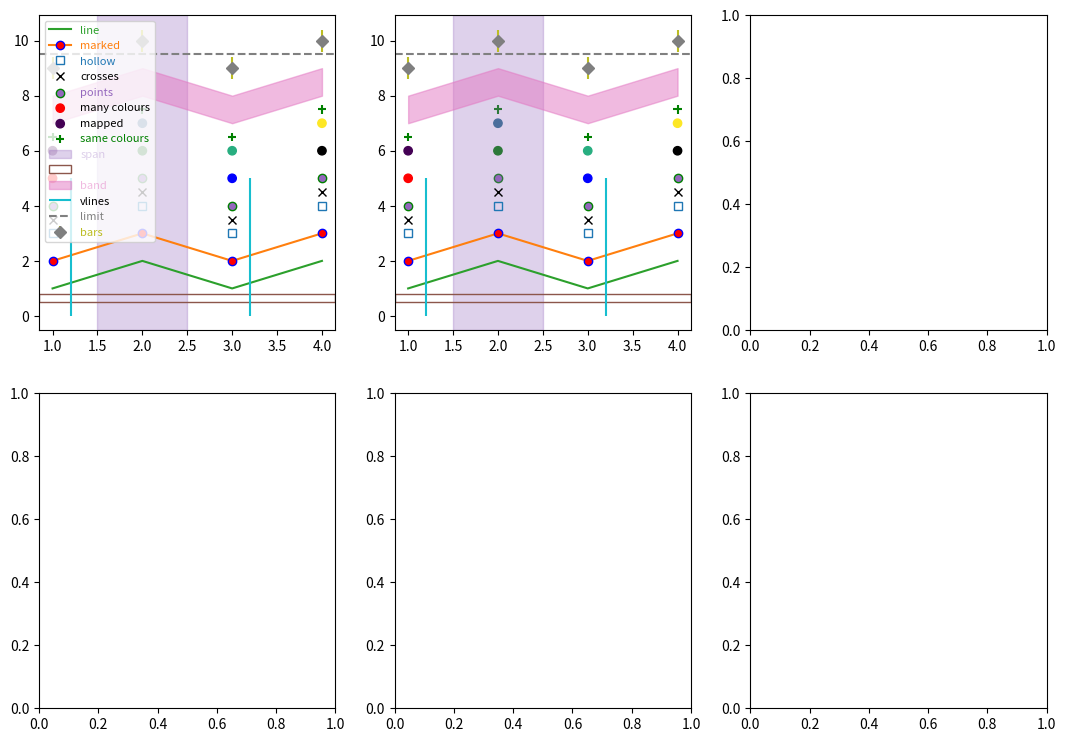

Write Python code to recreate this figure. (Note: this script raises an exception after producing the figure.)
# Written by calculate-plot 0.1.0: this script draws the same figure with Matplotlib 3.11.2.
import locale

import matplotlib.pyplot as plt

# Text is shaped for the language of the locale: this is the one the figure was made with.
try:
    locale.setlocale(locale.LC_CTYPE, "C.UTF-8")
except locale.Error:
    locale.setlocale(locale.LC_CTYPE, "C")

fig, axs = plt.subplots(2, 3, figsize=(13.0, 9.0))
axs[0, 0].plot([1, 2, 3, 4], [1, 2, 1, 2], label='line', color='C2')
axs[0, 0].plot([1, 2, 3, 4], [2, 3, 2, 3], 'o-', label='marked', color='C1', markerfacecolor='red', markeredgecolor='blue')
axs[0, 0].plot([1, 2, 3, 4], [3, 4, 3, 4], 's', label='hollow', markerfacecolor='none')
axs[0, 0].plot([1, 2, 3, 4], [3.5, 4.5, 3.5, 4.5], 'x', label='crosses', color='k')
axs[0, 0].scatter([1, 2, 3, 4], [4, 5, 4, 5], label='points', c='tab:purple', edgecolors='green')
axs[0, 0].scatter([1, 2, 3, 4], [5, 6, 5, 6], label='many colours', c=['r', 'g', 'b', 'k'])
axs[0, 0].scatter([1, 2, 3, 4], [6, 7, 6, 7], label='mapped', c=[0.1, 0.4, 0.6, 0.9])
axs[0, 0].scatter([1, 2, 3, 4], [6.5, 7.5, 6.5, 7.5], label='same colours', c=['g', 'g', 'g', 'g'], marker='+')
axs[0, 0].axvspan(1.5, 2.5, label='span', alpha=0.3, color='C4')
axs[0, 0].axhspan(0.5, 0.8, label='edge only', facecolor='none', edgecolor='C5')
axs[0, 0].fill_between([1, 2, 3, 4], [7, 8, 7, 8], [8, 9, 8, 9], label='band', color='C6', alpha=0.5)
axs[0, 0].errorbar([1, 2, 3, 4], [9, 10, 9, 10], yerr=0.4, label='bars', fmt='D', color='C7', ecolor='C8')
axs[0, 0].vlines([1.2, 3.2], 0, 5, label='vlines', colors='C9')
axs[0, 0].axhline(9.5, label='limit', color='0.5', linestyle='--')
axs[0, 0].legend(fontsize=8, loc='upper left', labelcolor='linecolor')
axs[0, 1].plot([1, 2, 3, 4], [1, 2, 1, 2], label='line', color='C2')
axs[0, 1].plot([1, 2, 3, 4], [2, 3, 2, 3], 'o-', label='marked', color='C1', markerfacecolor='red', markeredgecolor='blue')
axs[0, 1].plot([1, 2, 3, 4], [3, 4, 3, 4], 's', label='hollow', markerfacecolor='none')
axs[0, 1].plot([1, 2, 3, 4], [3.5, 4.5, 3.5, 4.5], 'x', label='crosses', color='k')
axs[0, 1].scatter([1, 2, 3, 4], [4, 5, 4, 5], label='points', c='tab:purple', edgecolors='green')
axs[0, 1].scatter([1, 2, 3, 4], [5, 6, 5, 6], label='many colours', c=['r', 'g', 'b', 'k'])
axs[0, 1].scatter([1, 2, 3, 4], [6, 7, 6, 7], label='mapped', c=[0.1, 0.4, 0.6, 0.9])
axs[0, 1].scatter([1, 2, 3, 4], [6.5, 7.5, 6.5, 7.5], label='same colours', c=['g', 'g', 'g', 'g'], marker='+')
axs[0, 1].axvspan(1.5, 2.5, label='span', alpha=0.3, color='C4')
axs[0, 1].axhspan(0.5, 0.8, label='edge only', facecolor='none', edgecolor='C5')
axs[0, 1].fill_between([1, 2, 3, 4], [7, 8, 7, 8], [8, 9, 8, 9], label='band', color='C6', alpha=0.5)
axs[0, 1].errorbar([1, 2, 3, 4], [9, 10, 9, 10], yerr=0.4, label='bars', fmt='D', color='C7', ecolor='C8')
axs[0, 1].vlines([1.2, 3.2], 0, 5, label='vlines', colors='C9')
axs[0, 1].axhline(9.5, label='limit', color='0.5', linestyle='--')
axs[0, 1].legend(fontsize=8, loc='upper left', labelcolor='markerfacecolor')
axs[0, 2].plot([1, 2, 3, 4], [1, 2, 1, 2], label='line', color='C2')
axs[0, 2].plot([1, 2, 3, 4], [2, 3, 2, 3], 'o-', label='marked', color='C1', markerfacecolor='red', markeredgecolor='blue')
axs[0, 2].plot([1, 2, 3, 4], [3, 4, 3, 4], 's', label='hollow', markerfacecolor='none')
axs[0, 2].plot([1, 2, 3, 4], [3.5, 4.5, 3.5, 4.5], 'x', label='crosses', color='k')
axs[0, 2].scatter([1, 2, 3, 4], [4, 5, 4, 5], label='points', c='tab:purple', edgecolors='green')
axs[0, 2].scatter([1, 2, 3, 4], [5, 6, 5, 6], label='many colours', c=['r', 'g', 'b', 'k'])
axs[0, 2].scatter([1, 2, 3, 4], [6, 7, 6, 7], label='mapped', c=[0.1, 0.4, 0.6, 0.9])
axs[0, 2].scatter([1, 2, 3, 4], [6.5, 7.5, 6.5, 7.5], label='same colours', c=['g', 'g', 'g', 'g'], marker='+')
axs[0, 2].axvspan(1.5, 2.5, label='span', alpha=0.3, color='C4')
axs[0, 2].axhspan(0.5, 0.8, label='edge only', facecolor='none', edgecolor='C5')
axs[0, 2].fill_between([1, 2, 3, 4], [7, 8, 7, 8], [8, 9, 8, 9], label='band', color='C6', alpha=0.5)
axs[0, 2].errorbar([1, 2, 3, 4], [9, 10, 9, 10], yerr=0.4, label='bars', fmt='D', color='C7', ecolor='C8')
axs[0, 2].vlines([1.2, 3.2], 0, 5, label='vlines', colors='C9')
axs[0, 2].axhline(9.5, label='limit', color='0.5', linestyle='--')
axs[0, 2].legend(fontsize=8, loc='upper left', labelcolor='markeredgecolor')
axs[1, 0].plot([1, 2, 3, 4], [1, 2, 1, 2], label='line', color='C2')
axs[1, 0].plot([1, 2, 3, 4], [2, 3, 2, 3], 'o-', label='marked', color='C1', markerfacecolor='red', markeredgecolor='blue')
axs[1, 0].plot([1, 2, 3, 4], [3, 4, 3, 4], 's', label='hollow', markerfacecolor='none')
axs[1, 0].plot([1, 2, 3, 4], [3.5, 4.5, 3.5, 4.5], 'x', label='crosses', color='k')
axs[1, 0].scatter([1, 2, 3, 4], [4, 5, 4, 5], label='points', c='tab:purple', edgecolors='green')
axs[1, 0].scatter([1, 2, 3, 4], [5, 6, 5, 6], label='many colours', c=['r', 'g', 'b', 'k'])
axs[1, 0].scatter([1, 2, 3, 4], [6, 7, 6, 7], label='mapped', c=[0.1, 0.4, 0.6, 0.9])
axs[1, 0].scatter([1, 2, 3, 4], [6.5, 7.5, 6.5, 7.5], label='same colours', c=['g', 'g', 'g', 'g'], marker='+')
axs[1, 0].axvspan(1.5, 2.5, label='span', alpha=0.3, color='C4')
axs[1, 0].axhspan(0.5, 0.8, label='edge only', facecolor='none', edgecolor='C5')
axs[1, 0].fill_between([1, 2, 3, 4], [7, 8, 7, 8], [8, 9, 8, 9], label='band', color='C6', alpha=0.5)
axs[1, 0].errorbar([1, 2, 3, 4], [9, 10, 9, 10], yerr=0.4, label='bars', fmt='D', color='C7', ecolor='C8')
axs[1, 0].vlines([1.2, 3.2], 0, 5, label='vlines', colors='C9')
axs[1, 0].axhline(9.5, label='limit', color='0.5', linestyle='--')
axs[1, 0].legend(fontsize=8, loc='upper left', labelcolor='red')
axs[1, 1].plot([1, 2, 3, 4], [1, 2, 1, 2], label='line', color='C2')
axs[1, 1].plot([1, 2, 3, 4], [2, 3, 2, 3], 'o-', label='marked', color='C1', markerfacecolor='red', markeredgecolor='blue')
axs[1, 1].plot([1, 2, 3, 4], [3, 4, 3, 4], 's', label='hollow', markerfacecolor='none')
axs[1, 1].plot([1, 2, 3, 4], [3.5, 4.5, 3.5, 4.5], 'x', label='crosses', color='k')
axs[1, 1].scatter([1, 2, 3, 4], [4, 5, 4, 5], label='points', c='tab:purple', edgecolors='green')
axs[1, 1].scatter([1, 2, 3, 4], [5, 6, 5, 6], label='many colours', c=['r', 'g', 'b', 'k'])
axs[1, 1].scatter([1, 2, 3, 4], [6, 7, 6, 7], label='mapped', c=[0.1, 0.4, 0.6, 0.9])
axs[1, 1].scatter([1, 2, 3, 4], [6.5, 7.5, 6.5, 7.5], label='same colours', c=['g', 'g', 'g', 'g'], marker='+')
axs[1, 1].axvspan(1.5, 2.5, label='span', alpha=0.3, color='C4')
axs[1, 1].axhspan(0.5, 0.8, label='edge only', facecolor='none', edgecolor='C5')
axs[1, 1].fill_between([1, 2, 3, 4], [7, 8, 7, 8], [8, 9, 8, 9], label='band', color='C6', alpha=0.5)
axs[1, 1].errorbar([1, 2, 3, 4], [9, 10, 9, 10], yerr=0.4, label='bars', fmt='D', color='C7', ecolor='C8')
axs[1, 1].vlines([1.2, 3.2], 0, 5, label='vlines', colors='C9')
axs[1, 1].axhline(9.5, label='limit', color='0.5', linestyle='--')
axs[1, 1].legend(fontsize=8, loc='upper left', labelcolor='none')
axs[1, 2].plot([1, 2, 3, 4], [1, 2, 1, 2], label='line', color='C2')
axs[1, 2].plot([1, 2, 3, 4], [2, 3, 2, 3], 'o-', label='marked', color='C1', markerfacecolor='red', markeredgecolor='blue')
axs[1, 2].plot([1, 2, 3, 4], [3, 4, 3, 4], 's', label='hollow', markerfacecolor='none')
axs[1, 2].plot([1, 2, 3, 4], [3.5, 4.5, 3.5, 4.5], 'x', label='crosses', color='k')
axs[1, 2].scatter([1, 2, 3, 4], [4, 5, 4, 5], label='points', c='tab:purple', edgecolors='green')
axs[1, 2].scatter([1, 2, 3, 4], [5, 6, 5, 6], label='many colours', c=['r', 'g', 'b', 'k'])
axs[1, 2].scatter([1, 2, 3, 4], [6, 7, 6, 7], label='mapped', c=[0.1, 0.4, 0.6, 0.9])
axs[1, 2].scatter([1, 2, 3, 4], [6.5, 7.5, 6.5, 7.5], label='same colours', c=['g', 'g', 'g', 'g'], marker='+')
axs[1, 2].axvspan(1.5, 2.5, label='span', alpha=0.3, color='C4')
axs[1, 2].axhspan(0.5, 0.8, label='edge only', facecolor='none', edgecolor='C5')
axs[1, 2].fill_between([1, 2, 3, 4], [7, 8, 7, 8], [8, 9, 8, 9], label='band', color='C6', alpha=0.5)
axs[1, 2].errorbar([1, 2, 3, 4], [9, 10, 9, 10], yerr=0.4, label='bars', fmt='D', color='C7', ecolor='C8')
axs[1, 2].vlines([1.2, 3.2], 0, 5, label='vlines', colors='C9')
axs[1, 2].axhline(9.5, label='limit', color='0.5', linestyle='--')
axs[1, 2].legend(fontsize=8, loc='upper left', labelcolor=['r', 'g', '#0000ff80'])

if __name__ == "__main__":
    plt.show()
